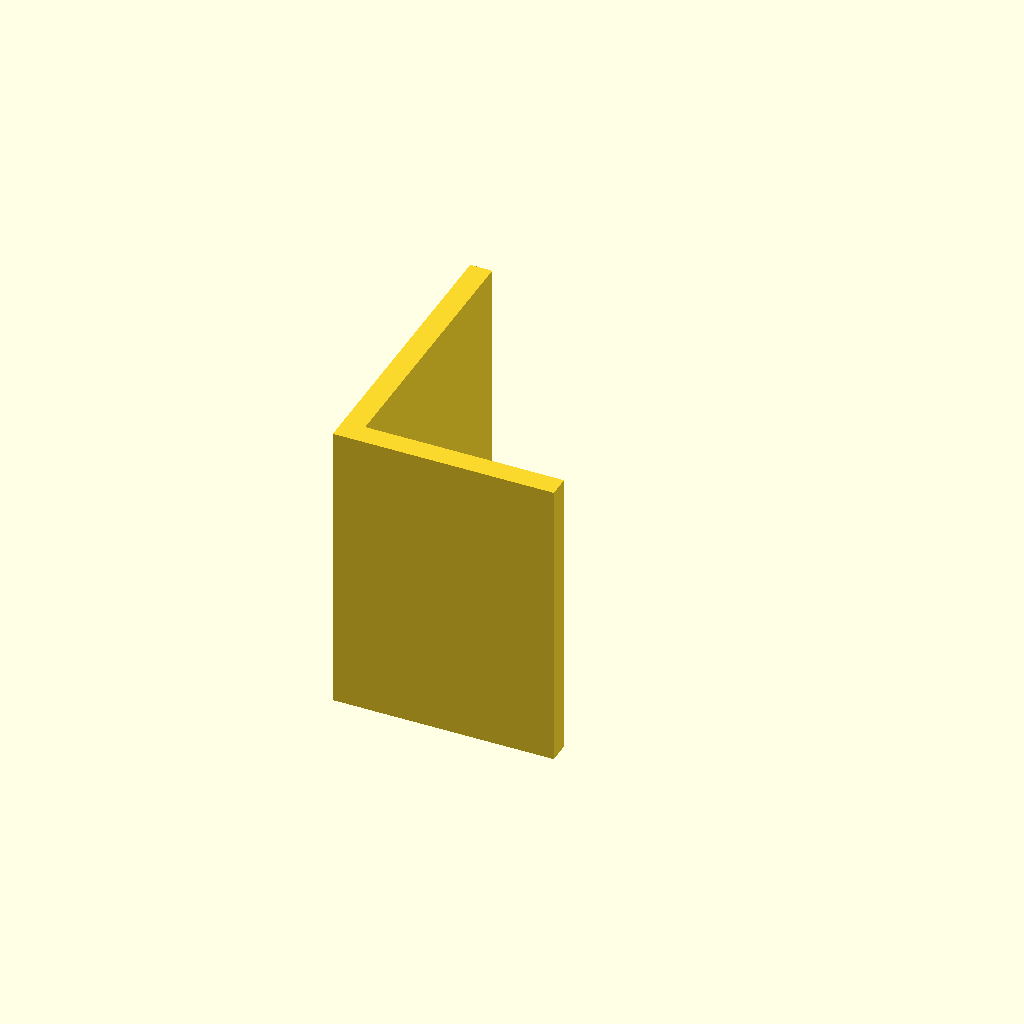
Cell 1: rendered with the file's own defaults.
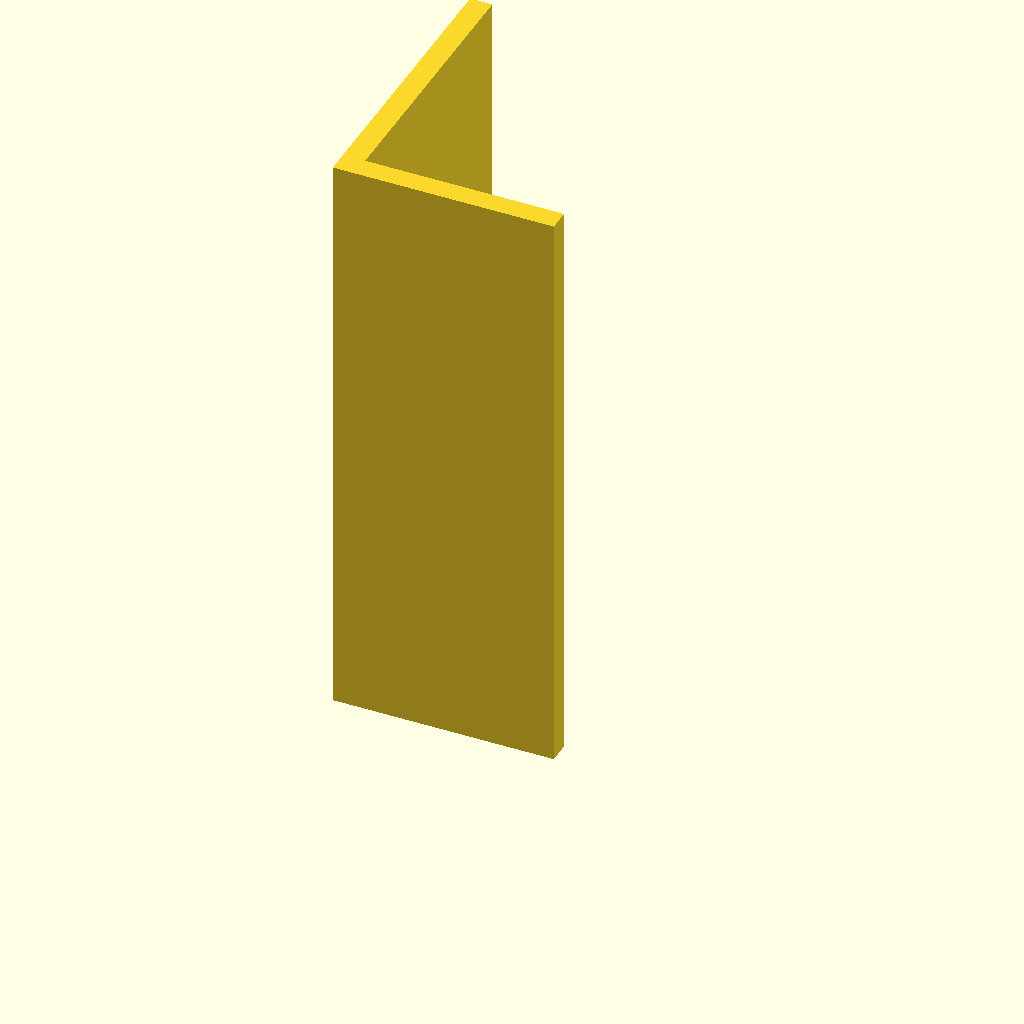
Cell 2 — plate_t set to 160, the other parameters unchanged.
One fixed orthographic camera (rotation 55°, 0°, 25°; colour scheme Cornfield) for every cell.
Source of the model, optional_data/data/sketch3/structsections/part_0067.scad:
$fn = 32;

// ----------------------------------------------------------------------
// Structural section: angle 60 x 80 mm
// ----------------------------------------------------------------------

// --- parameters (mm) ---
sec_w = 60;               // leg width, X
sec_h = 80;               // leg height, Y
flange_t = 6;             // leg thickness
plate_t = 80;             // cut length, Z (extrusion height)

profile = [[0, 0], [60, 0], [60, 6], [6, 6], [6, 80], [0, 80]];  // primary outline, 6 points, counter clockwise

// --- the one profile operation ---
linear_extrude(height = plate_t) polygon(points = profile);
Customizer parameters (derived from the source; name, type, default, range or options):
sec_w: number, default 60
sec_h: number, default 80
flange_t: number, default 6
plate_t: number, default 80
